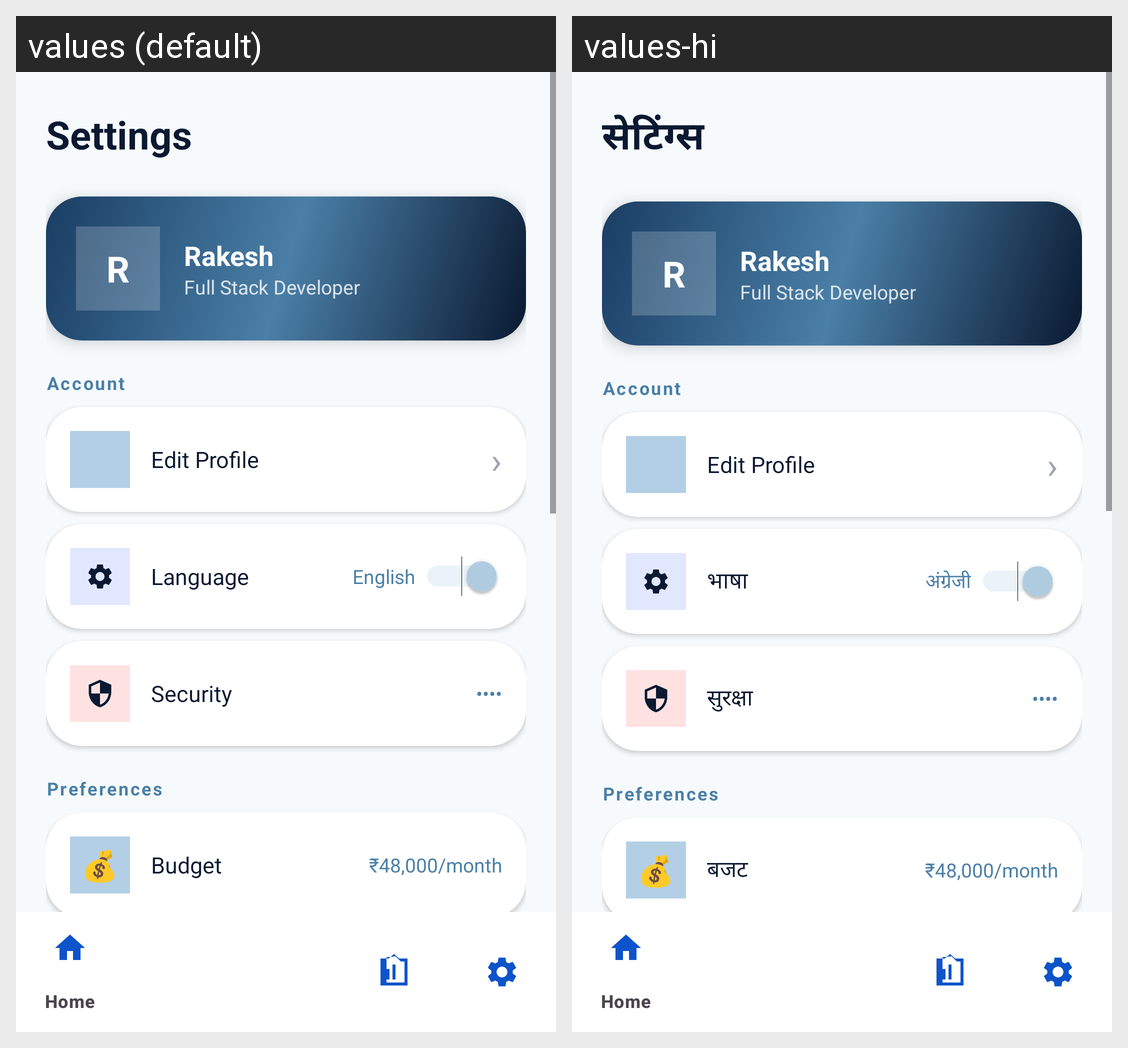

Translations of the strings shown on this Android screen, per locale in the grid:
Android screen res/layout/activity_settings.xml rendered under 2 locales, left to right: values (default), values-hi. Device: Nexus 5 (rendered at 1080×1920; each locale shown at half size, 540×960, under a caption strip naming it); theme Theme.Expenso.
Strings drawn on this screen, with the default value and each locale's value (text and hints the layout hard-codes, and strings that could not be matched under every locale, appear in the picture but are not listed):

settings_title
  values: Settings
  values-hi: सेटिंग्स

language
  values: Language
  values-hi: भाषा

english
  values: English
  values-hi: अंग्रेजी

security
  values: Security
  values-hi: सुरक्षा

budget
  values: Budget
  values-hi: बजट
